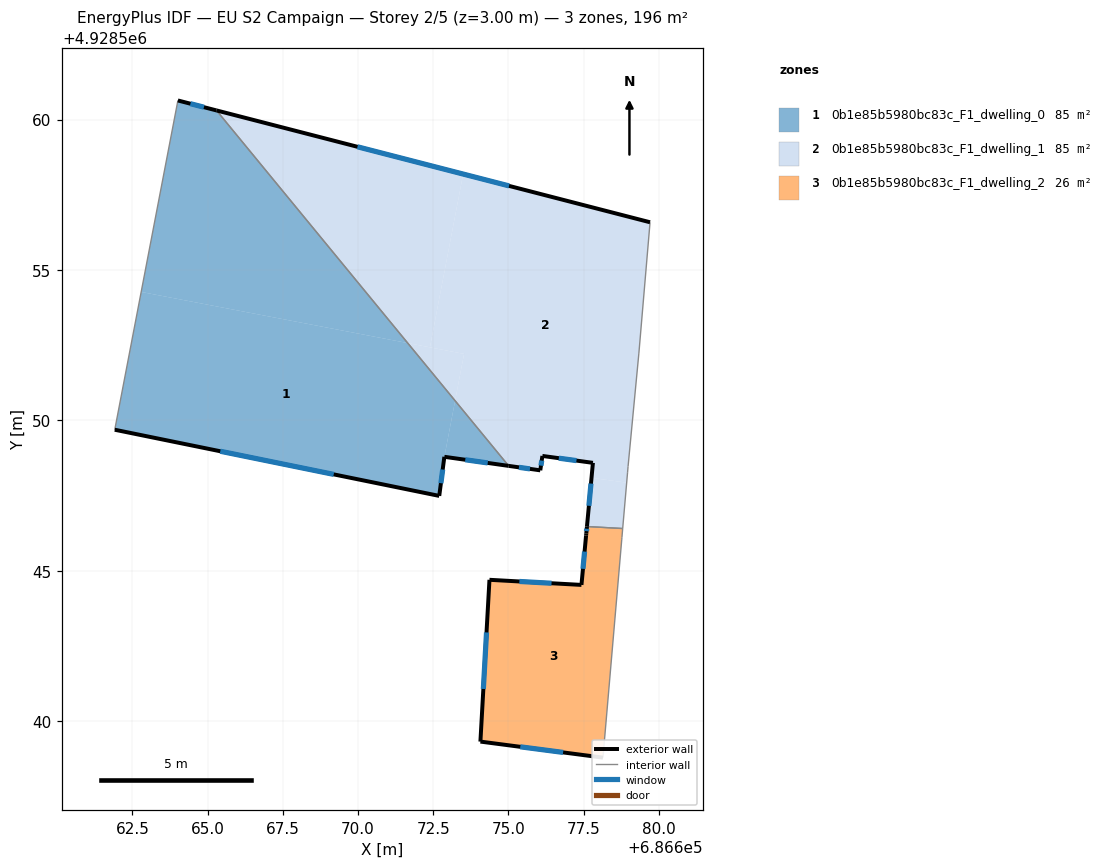
=== STOREY PLAN SPEC (per zone: floor XY polygon, exterior-wall plan segments, windows/doors) ===
zone 1: 0b1e85b5980bc83c_F1_dwelling_0  (85.4 m²)
  floor: (686671.65, 4928552.57) (686673.23, 4928550.65) (686672.87, 4928548.79) (686672.70, 4928547.49) (686672.62, 4928547.50) (686661.91, 4928549.69) (686662.79, 4928554.27)
  floor: (686665.29, 4928560.30) (686671.65, 4928552.57) (686662.79, 4928554.27) (686664.01, 4928560.64)
  floor: (686673.23, 4928550.65) (686675.01, 4928548.49) (686672.87, 4928548.79)
  exterior wall: (686665.29, 4928560.30) – (686664.01, 4928560.64)  [1.3 m]
    window: (686664.88, 4928560.41) – (686664.43, 4928560.53)  [0.5 m²]
  exterior wall: (686672.87, 4928548.79) – (686675.01, 4928548.49)  [2.2 m]
    window: (686673.57, 4928548.69) – (686674.31, 4928548.58)  [0.8 m²]
  exterior wall: (686672.70, 4928547.49) – (686672.87, 4928548.79)  [1.3 m]
    window: (686672.76, 4928547.91) – (686672.81, 4928548.36)  [0.5 m²]
  exterior wall: (686661.91, 4928549.69) – (686672.70, 4928547.49)  [11.0 m]
    window: (686665.42, 4928548.97) – (686669.19, 4928548.20)  [4.0 m²]
  interior walls: 2
zone 2: 0b1e85b5980bc83c_F1_dwelling_1  (85.5 m²)
  floor: (686679.71, 4928556.59) (686679.34, 4928552.24) (686678.98, 4928548.47) (686678.96, 4928548.28) (686678.93, 4928547.93) (686677.76, 4928548.09) (686677.81, 4928548.59) (686676.13, 4928548.82) (686676.06, 4928548.34) (686675.01, 4928548.49) (686673.23, 4928550.65) (686673.53, 4928552.21) (686672.39, 4928552.43) (686673.49, 4928558.19)
  floor: (686678.93, 4928547.93) (686678.80, 4928546.40) (686677.61, 4928546.47) (686677.76, 4928548.09)
  floor: (686673.53, 4928552.21) (686673.23, 4928550.65) (686671.65, 4928552.57)
  floor: (686673.49, 4928558.19) (686672.39, 4928552.43) (686671.65, 4928552.57) (686665.29, 4928560.30)
  exterior wall: (686677.81, 4928548.59) – (686677.61, 4928546.47)  [2.1 m]
    window: (686677.75, 4928547.90) – (686677.68, 4928547.16)  [0.8 m²]
  exterior wall: (686676.13, 4928548.82) – (686677.81, 4928548.59)  [1.7 m]
    window: (686676.68, 4928548.74) – (686677.26, 4928548.66)  [0.6 m²]
  exterior wall: (686676.06, 4928548.34) – (686676.13, 4928548.82)  [0.5 m]
    window: (686676.08, 4928548.49) – (686676.11, 4928548.66)  [0.2 m²]
  exterior wall: (686675.01, 4928548.49) – (686676.06, 4928548.34)  [1.1 m]
    window: (686675.35, 4928548.44) – (686675.72, 4928548.39)  [0.4 m²]
  exterior wall: (686679.71, 4928556.59) – (686665.29, 4928560.30)  [14.9 m]
    window: (686675.02, 4928557.80) – (686669.98, 4928559.10)  [5.5 m²]
  interior walls: 6
zone 3: 0b1e85b5980bc83c_F1_dwelling_2  (25.5 m²)
  floor: (686678.80, 4928546.40) (686678.78, 4928546.10) (686678.77, 4928546.02) (686678.14, 4928538.78) (686674.07, 4928539.32) (686674.37, 4928544.70) (686677.43, 4928544.53) (686677.60, 4928546.35) (686677.61, 4928546.47)
  exterior wall: (686674.07, 4928539.32) – (686678.14, 4928538.78)  [4.1 m]
    window: (686675.39, 4928539.14) – (686676.82, 4928538.96)  [1.5 m²]
  exterior wall: (686674.37, 4928544.70) – (686674.07, 4928539.32)  [5.4 m]
    window: (686674.27, 4928542.95) – (686674.17, 4928541.07)  [2.0 m²]
  exterior wall: (686677.43, 4928544.53) – (686674.37, 4928544.70)  [3.1 m]
    window: (686676.43, 4928544.58) – (686675.36, 4928544.64)  [1.1 m²]
  exterior wall: (686677.58, 4928546.17) – (686677.43, 4928544.53)  [1.7 m]
    window: (686677.53, 4928545.64) – (686677.48, 4928545.06)  [0.6 m²]
  exterior wall: (686677.59, 4928546.24) – (686677.58, 4928546.17)  [0.1 m]
  exterior wall: (686677.61, 4928546.47) – (686677.59, 4928546.24)  [0.2 m]
    window: (686677.60, 4928546.39) – (686677.60, 4928546.32)  [0.1 m²]
  interior walls: 4

=== DERIVED (storey summary) ===
Building: EU S2 Campaign
Storey: 2 of 5  (floor level z = 3.00 m)
Storey gross floor area: 196.4 m²
Zones on this storey: 3
  - 0b1e85b5980bc83c_F1_dwelling_0: floor 85.4 m²; exterior wall 15.8 m (47.4 m²); 4 window(s) 5.8 m²; WWR 12.2%
  - 0b1e85b5980bc83c_F1_dwelling_1: floor 85.5 m²; exterior wall 20.3 m (60.8 m²); 5 window(s) 7.4 m²; WWR 12.2%
  - 0b1e85b5980bc83c_F1_dwelling_2: floor 25.5 m²; exterior wall 14.5 m (43.5 m²); 5 window(s) 5.3 m²; WWR 12.2%
Zone adjacency (shared interzone walls):
  - 0b1e85b5980bc83c_F1_dwelling_0 ↔ 0b1e85b5980bc83c_F1_dwelling_1
  - 0b1e85b5980bc83c_F1_dwelling_1 ↔ 0b1e85b5980bc83c_F1_dwelling_2